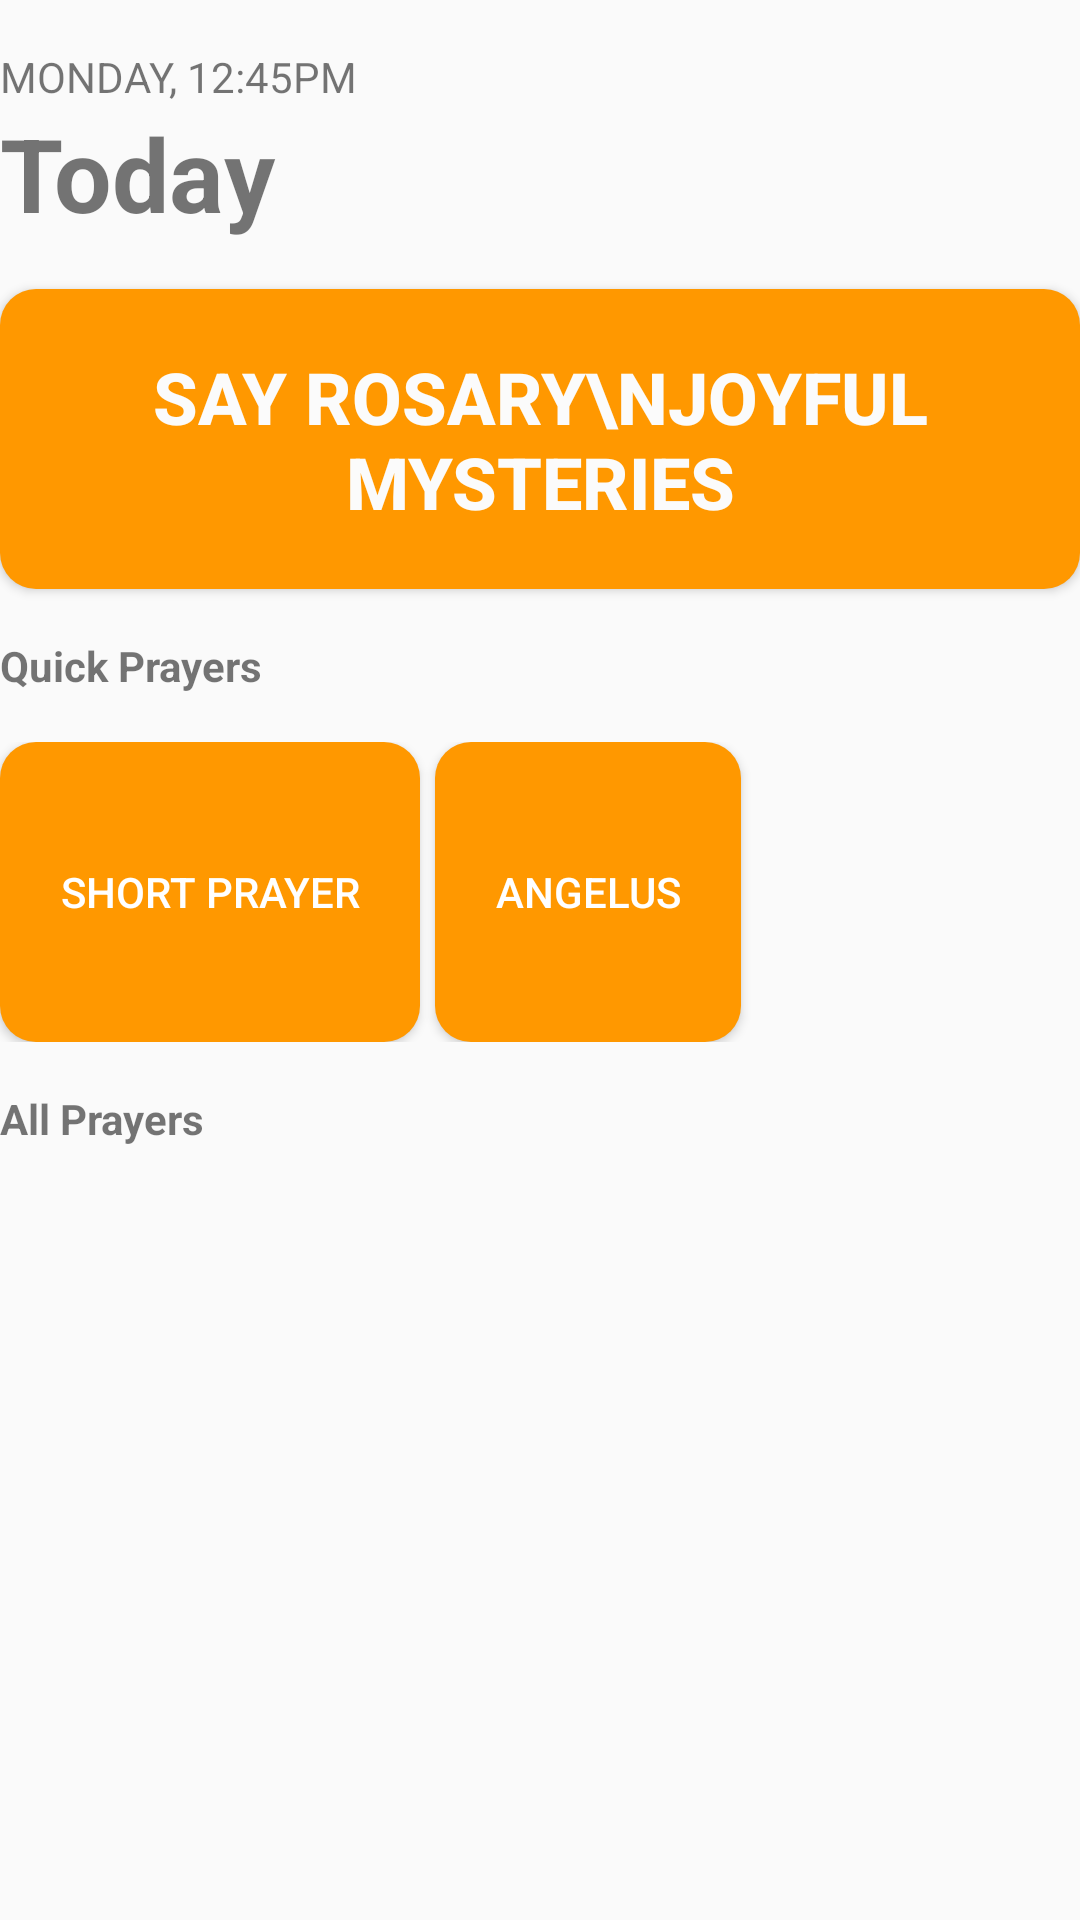

Android layout source for this screen:
<!-- AndroidManifest.xml: application theme Theme.Rosary -->
<!-- res/layout/fragment_prayers.xml -->
<?xml version="1.0" encoding="utf-8"?>
<LinearLayout xmlns:android="http://schemas.android.com/apk/res/android"
    xmlns:tools="http://schemas.android.com/tools"
    android:layout_width="match_parent"
    android:layout_height="match_parent"
    android:layout_marginStart="14dp"
    android:layout_marginEnd="14dp"
    android:orientation="vertical"
    tools:context=".screens.PrayersFragment">

    <LinearLayout
        android:layout_width="match_parent"
        android:layout_height="wrap_content"
        android:orientation="vertical"
        android:paddingTop="16dp"
        android:paddingBottom="16dp">

        <TextView
            android:id="@+id/today_date"
            android:layout_width="match_parent"
            android:layout_height="wrap_content"
            android:text="MONDAY, 12:45PM" />

        <TextView
            android:id="@+id/textView2"
            android:layout_width="match_parent"
            android:layout_height="wrap_content"
            android:text="Today"
            android:textSize="34sp"
            android:textStyle="bold" />

    </LinearLayout>

    <Button
        android:id="@+id/button"
        android:layout_width="match_parent"
        android:layout_height="100dp"
        android:background="@drawable/rounded_button"
        android:text="Say Rosary\nJoyful Mysteries"
        android:textColor="#FBFBFB"
        android:textSize="24sp"
        android:textStyle="bold" />

    <TextView
        android:id="@+id/textView3"
        android:layout_width="match_parent"
        android:layout_height="wrap_content"
        android:paddingTop="16dp"
        android:paddingBottom="16dp"
        android:text="Quick Prayers"
        android:textStyle="bold" />

    <HorizontalScrollView
        android:id="@+id/horiScrollView"
        android:layout_width="match_parent"
        android:layout_height="100dp">

        <LinearLayout
            android:id="@+id/hori_button_container"
            android:layout_width="wrap_content"
            android:layout_height="match_parent"
            android:orientation="horizontal">

            <Button
                android:id="@+id/short_prayer"
                android:layout_width="wrap_content"
                android:layout_height="match_parent"
                android:layout_marginEnd="5dp"
                android:background="@drawable/rounded_button"
                android:padding="20dp"
                android:text="Short Prayer"
                android:textColor="#FFFFFF" />

            <Button
                android:id="@+id/angelus"
                android:layout_width="wrap_content"
                android:layout_height="match_parent"
                android:layout_marginEnd="5dp"
                android:background="@drawable/rounded_button"
                android:padding="20dp"
                android:text="Angelus"
                android:textColor="#FFFFFF" />

        </LinearLayout>
    </HorizontalScrollView>

    <TextView
        android:id="@+id/textView5"
        android:layout_width="match_parent"
        android:layout_height="wrap_content"
        android:paddingTop="16dp"
        android:paddingBottom="16dp"
        android:text="All Prayers"
        android:textStyle="bold" />

    <ListView
        android:id="@+id/prayers_list_view"
        android:layout_width="match_parent"
        android:layout_height="match_parent">

    </ListView>

</LinearLayout>
<!-- resources referenced by this layout -->
<resources>
  <!-- drawable rounded_button (drawable) -->
  <?xml version="1.0" encoding="utf-8"?>
  <shape xmlns:android="http://schemas.android.com/apk/res/android"
      android:shape="rectangle">
  
      <solid android:color="#FF9800" />
      <corners android:radius="12dp" />
      <padding android:left="20dp" android:top="10dp" android:right="20dp" android:bottom="10dp" />
  </shape>
  <style name="Theme.Rosary" parent="android:Theme.Material.Light.NoActionBar" />
</resources>
